Run: headless pygame with SDL's dummy video driver; simulated clock (each Clock.tick advances the game by its frame time, no real sleeping); random seed 0; keys injected as events and as key.get_pressed() state; no mouse input.
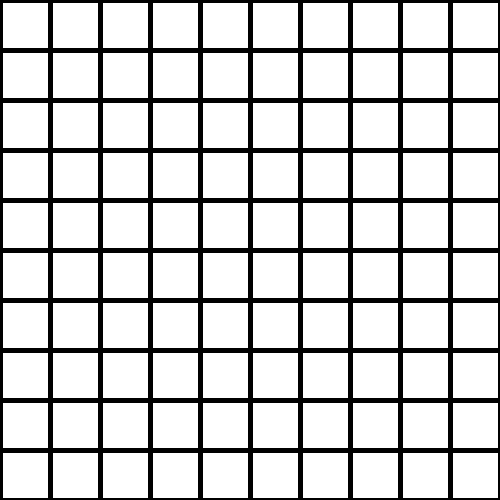
Frame 1 of 4 · flips 1–60 · no input
Frame 2 of 4 · flips 61–180 · tapped SPACE, RETURN · held RIGHT (→), D · screen unchanged from frame 1, image omitted
Frame 3 of 4 · flips 181–300 · held DOWN (↓), S · screen unchanged from frame 2, image omitted
Frame 4 of 4 · flips 301–420 · held LEFT (←), A, UP (↑), W · screen unchanged from frame 3, image omitted

The pygame program that drew these frames:

# Import a library of functions called 'pygame'
import pygame
from math import pi

# Initialize the game engine
pygame.init()

# Define the colors we will use in RGB format
BLACK = (  0,   0,   0)
WHITE = (255, 255, 255)
BLUE =  (  0,   0, 255)

# Set the height and width of the screen
size = [500, 500]
screen = pygame.display.set_mode(size)

pygame.display.set_caption("Maze")


done = False #Loop until the user clicks the close button.
clock = pygame.time.Clock()
cols = 10
width = int(size[0]/cols)

class Point(object):
    def __init__(self):
        self.draw  = [True,True,True,True] #TBRL

grid = [ [ Point() for x in range(cols) ] for y in range(cols) ] #A grid of points ie rectangular boxes


def drawGrid():
    for x in range(cols):
        for y in range(cols):
            #TBRL
            if grid[x][y].draw[0]:
                pygame.draw.line(screen, BLACK, [(x)*width,(y)*width], [(x+1)*width,(y)*width], 5)
            if grid[x][y].draw[1]:
                pygame.draw.line(screen, BLACK, [(x)*width,(y+1)*width], [(x+1)*width,(y+1)*width], 5)
            if grid[x][y].draw[2]:
                pygame.draw.line(screen, BLACK, [(x+1)*width,(y)*width], [(x+1)*width,(y+1)*width], 5)
            if grid[x][y].draw[3]:
                pygame.draw.line(screen, BLACK, [(x)*width,(y)*width], [(x)*width,(y+1)*width], 5)

while not done:
    # This limits the while loop to a max of 10 times per second.
    # Leave this out and we will use all CPU we can.
    clock.tick(10)
    #Exit when user clicks close
    for event in pygame.event.get():
        if event.type == pygame.QUIT:
            done=True
    # Clear the screen and set the screen background
    screen.fill(WHITE)
    drawGrid() #Draw the grid
    # Go ahead and update the screen with what we've drawn.
    # This MUST happen after all the other drawing commands.
    pygame.display.flip()
